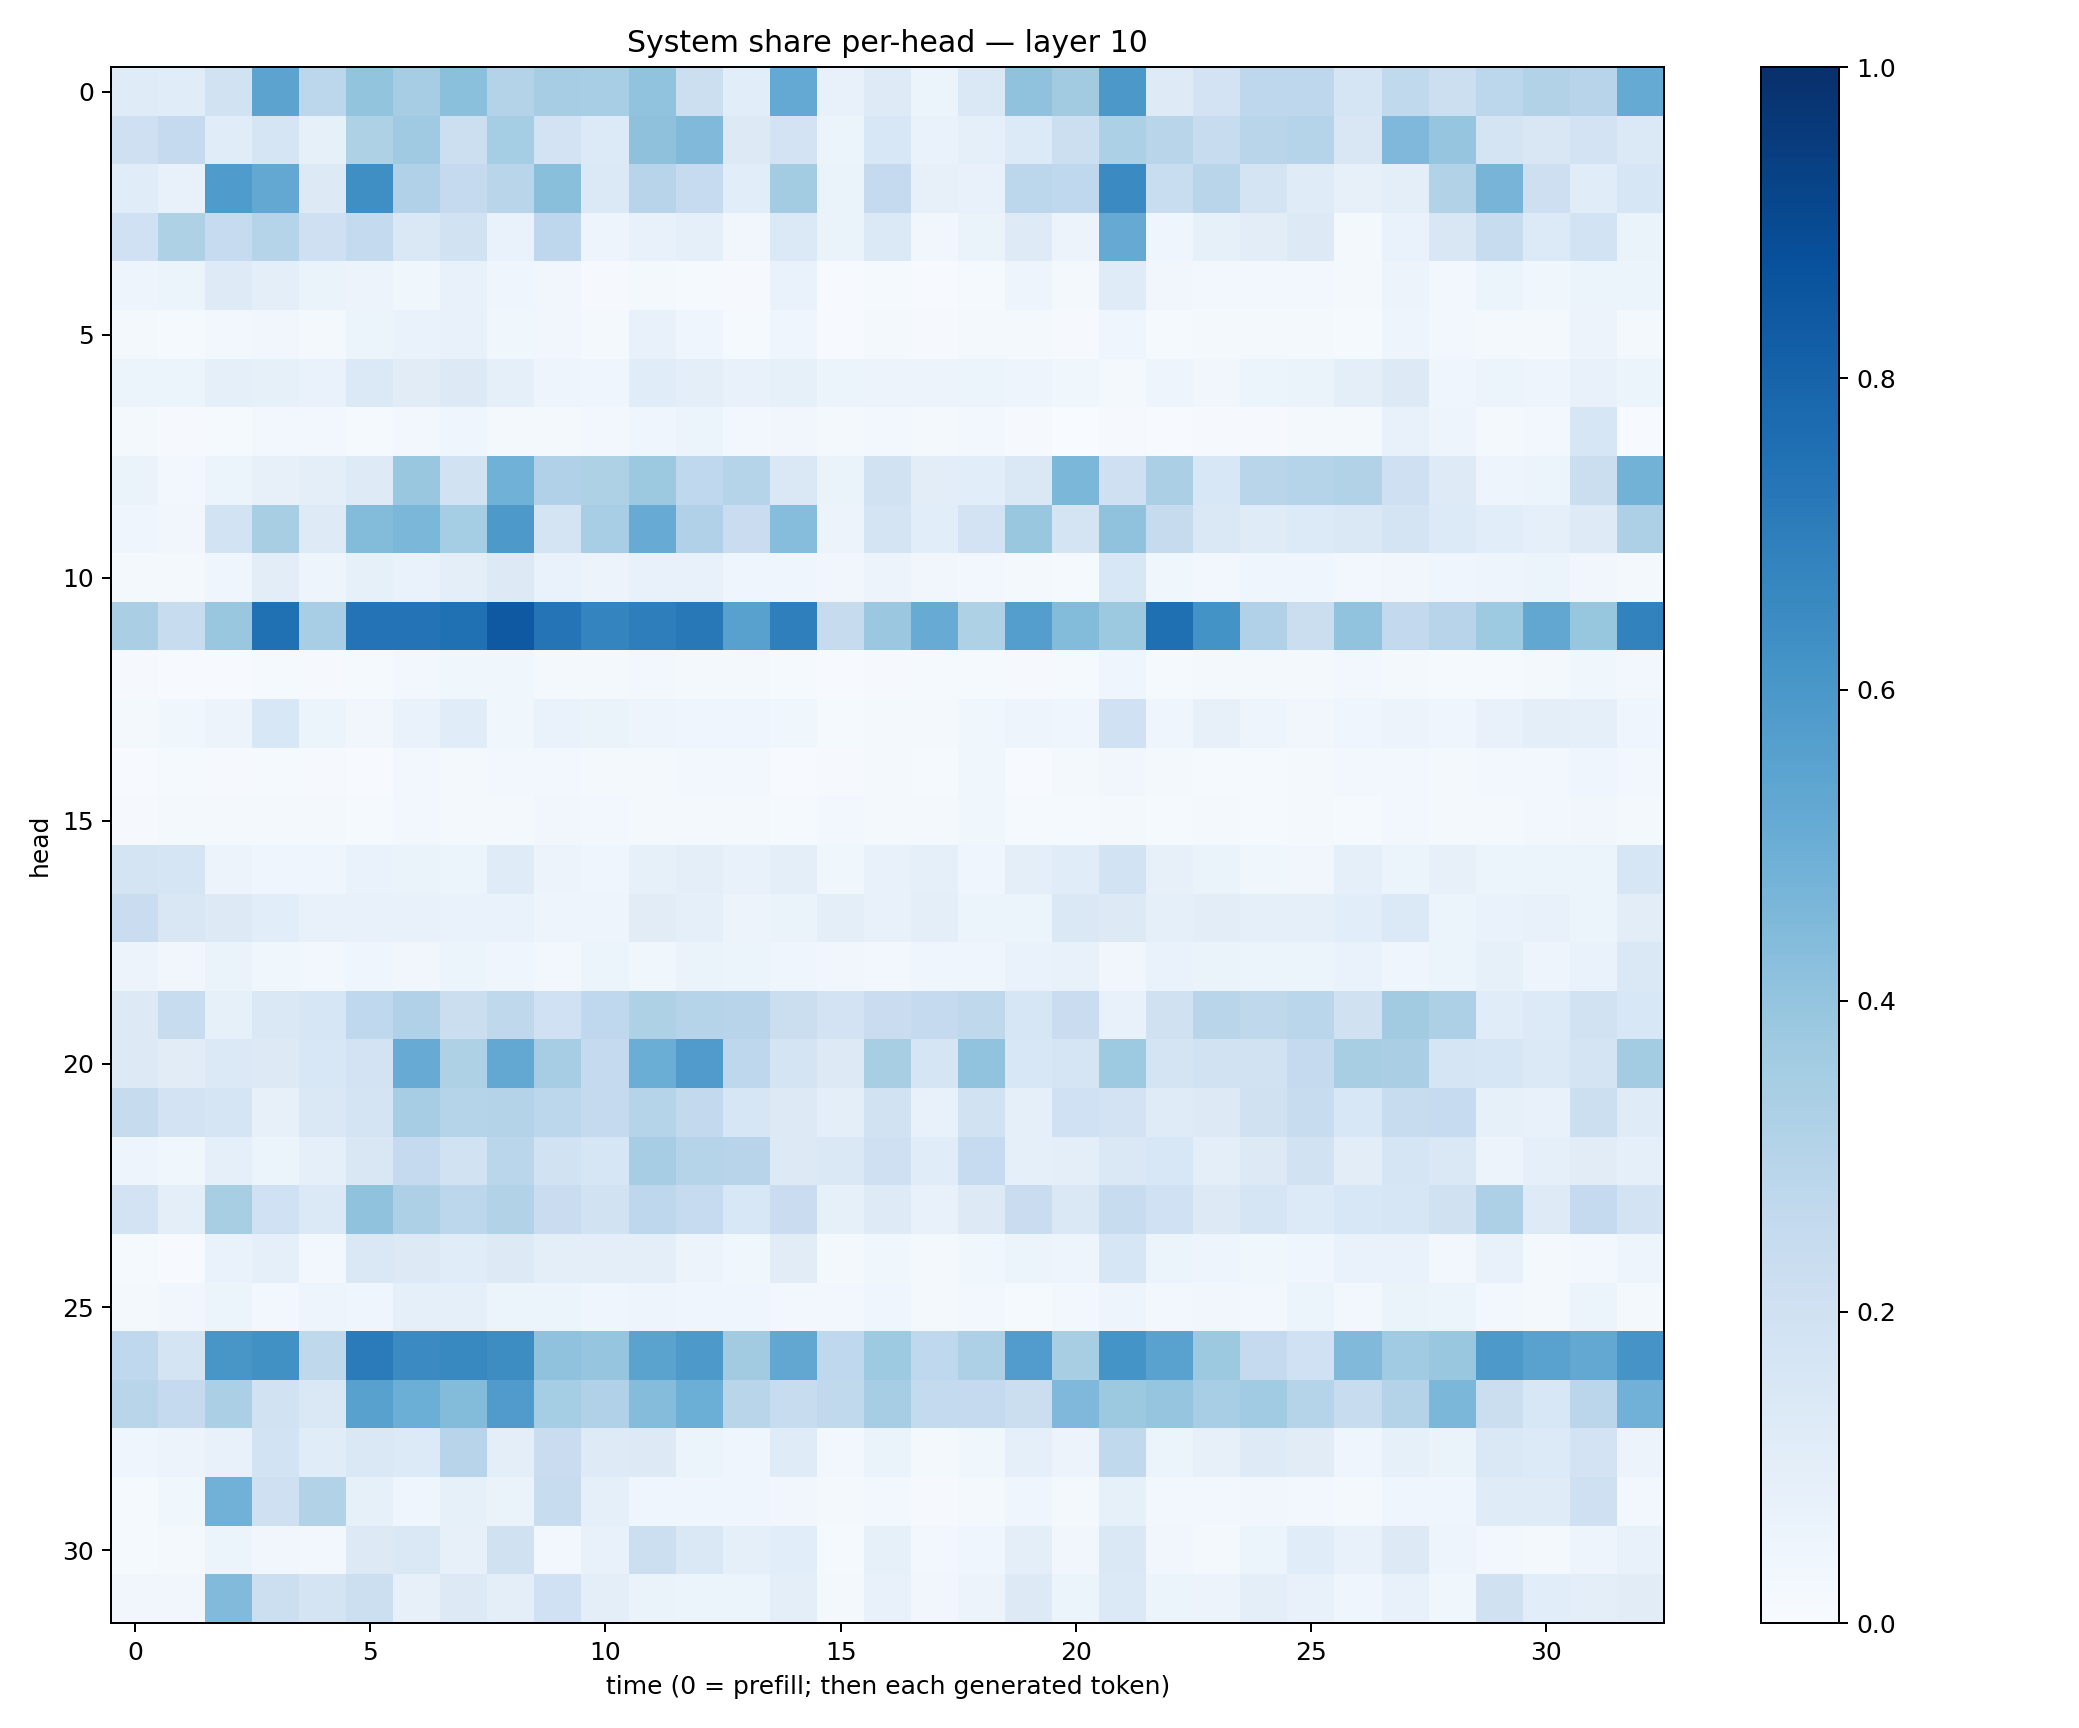

The table this chart was drawn from, first rows:
0.11934314, 0.11402816, 0.19118948, 0.54395175, 0.27988148, 0.40121683, 0.3489742, 0.42121112, 0.3078032, 0.3490178, 0.3451771, 0.4031809, 0.21807413, 0.10875764, 0.5205635, 0.07352014, 0.12263549, 0.06071099, 0.14486349, 0.40625668, 0.3602252, 0.5964788, 0.122242846, 0.18327709
0.2075, 0.253, 0.1166, 0.1697, 0.08501, 0.324, 0.3702, 0.2182, 0.3544, 0.1822, 0.1354, 0.413, 0.4486, 0.1301, 0.1831, 0.05312, 0.1555, 0.06806, 0.08762, 0.1339, 0.2184, 0.3288, 0.2923, 0.2388
0.1133, 0.07701, 0.5843, 0.5256, 0.1254, 0.6341, 0.3177, 0.251, 0.2924, 0.4248, 0.1392, 0.2963, 0.2484, 0.1079, 0.3562, 0.06446, 0.2534, 0.07996, 0.07728, 0.2797, 0.2677, 0.6508, 0.2325, 0.2922
0.1998, 0.3227, 0.2481, 0.302, 0.2088, 0.2554, 0.1436, 0.1916, 0.06878, 0.2744, 0.04947, 0.0772, 0.09085, 0.03265, 0.1402, 0.06456, 0.1378, 0.03306, 0.06369, 0.1217, 0.05638, 0.5146, 0.04298, 0.08554
0.049, 0.0515, 0.1246, 0.1, 0.06277, 0.05825, 0.03841, 0.07167, 0.04122, 0.03178, 0.01046, 0.0212, 0.01489, 0.008621, 0.07014, 0.004244, 0.01174, 0.005654, 0.01556, 0.05013, 0.02296, 0.1185, 0.03422, 0.02374
0.01953, 0.01475, 0.02821, 0.03136, 0.01906, 0.05192, 0.07012, 0.07545, 0.0385, 0.03276, 0.01873, 0.07634, 0.04167, 0.01191, 0.03969, 0.007157, 0.01712, 0.01103, 0.0158, 0.01691, 0.01134, 0.03955, 0.01422, 0.01957
0.0609, 0.05458, 0.08895, 0.08564, 0.0679, 0.1388, 0.1112, 0.1262, 0.089, 0.04717, 0.03997, 0.1143, 0.0999, 0.0747, 0.08311, 0.06141, 0.05816, 0.05472, 0.05399, 0.04856, 0.0373, 0.02029, 0.04713, 0.03325
0.02036, 0.00848, 0.01201, 0.02631, 0.02558, 0.01541, 0.02827, 0.04652, 0.02028, 0.01978, 0.02374, 0.04533, 0.05191, 0.02845, 0.0342, 0.02037, 0.02916, 0.01952, 0.02871, 0.01052, 0.001699, 0.008294, 0.004556, 0.01036
0.06605, 0.02425, 0.05965, 0.08196, 0.09465, 0.1231, 0.3866, 0.1947, 0.4858, 0.3166, 0.3236, 0.3785, 0.2661, 0.3033, 0.1459, 0.06624, 0.1882, 0.1039, 0.1091, 0.1444, 0.458, 0.2063, 0.3333, 0.1554
0.04597, 0.03434, 0.1837, 0.3414, 0.1237, 0.4412, 0.4579, 0.3554, 0.5921, 0.1732, 0.3473, 0.5112, 0.3195, 0.2266, 0.4316, 0.05652, 0.1735, 0.1082, 0.181, 0.3837, 0.1752, 0.4081, 0.2435, 0.1476
0.01566, 0.02154, 0.04681, 0.1017, 0.04939, 0.08212, 0.07026, 0.09482, 0.1298, 0.06758, 0.05569, 0.0773, 0.07459, 0.04405, 0.04436, 0.03158, 0.05606, 0.03449, 0.03032, 0.02122, 0.01489, 0.1524, 0.03839, 0.03031
0.3361, 0.236, 0.3901, 0.7513, 0.3462, 0.742, 0.7391, 0.7501, 0.8428, 0.7368, 0.6744, 0.6972, 0.7226, 0.556, 0.6923, 0.246, 0.3795, 0.5098, 0.3212, 0.5702, 0.4378, 0.3764, 0.7561, 0.6179
0.01155, 0.00763, 0.007193, 0.01302, 0.00966, 0.01317, 0.02602, 0.03876, 0.03633, 0.02076, 0.01805, 0.02352, 0.01898, 0.02187, 0.01356, 0.006986, 0.01042, 0.01445, 0.01374, 0.008287, 0.01543, 0.04351, 0.01197, 0.01905
0.02082, 0.03824, 0.05801, 0.1541, 0.05958, 0.03472, 0.06938, 0.1134, 0.03833, 0.0688, 0.06319, 0.04871, 0.04622, 0.04464, 0.03881, 0.01555, 0.023, 0.01594, 0.03784, 0.04791, 0.04193, 0.2016, 0.04199, 0.07877
0.006471, 0.0133, 0.00975, 0.01228, 0.009123, 0.006522, 0.0249, 0.01807, 0.02929, 0.02748, 0.01876, 0.0218, 0.03054, 0.02596, 0.005682, 0.0114, 0.02228, 0.01464, 0.03666, 0.004174, 0.0196, 0.03333, 0.01687, 0.01284
0.01165, 0.01695, 0.01567, 0.01596, 0.01977, 0.01291, 0.02375, 0.01993, 0.01836, 0.03366, 0.02756, 0.02005, 0.0175, 0.02066, 0.0139, 0.02617, 0.01735, 0.02015, 0.03771, 0.0129, 0.01216, 0.01781, 0.01445, 0.0226
0.1736, 0.1645, 0.05655, 0.04626, 0.04435, 0.06932, 0.06536, 0.06249, 0.1185, 0.05509, 0.03925, 0.08548, 0.09889, 0.07647, 0.1002, 0.03903, 0.07335, 0.08737, 0.04274, 0.1004, 0.1159, 0.1863, 0.08099, 0.06639
0.2288, 0.1501, 0.1313, 0.1059, 0.07192, 0.07447, 0.07786, 0.06903, 0.06919, 0.0469, 0.04979, 0.1122, 0.09016, 0.05513, 0.06541, 0.09818, 0.07504, 0.09893, 0.0539, 0.06045, 0.1468, 0.1259, 0.09077, 0.1033
0.0572, 0.03348, 0.0648, 0.03808, 0.03076, 0.04012, 0.03349, 0.05254, 0.04575, 0.02701, 0.05083, 0.0356, 0.06298, 0.05187, 0.04445, 0.03356, 0.02872, 0.04238, 0.04622, 0.06846, 0.07189, 0.03413, 0.06809, 0.06256
0.1302, 0.2397, 0.08257, 0.1484, 0.1593, 0.2694, 0.3169, 0.2208, 0.2698, 0.2026, 0.2694, 0.3211, 0.3001, 0.2944, 0.2205, 0.1828, 0.2296, 0.2524, 0.27, 0.157, 0.2304, 0.07112, 0.1987, 0.2921
0.1264, 0.1113, 0.1373, 0.1322, 0.1552, 0.1818, 0.509, 0.3233, 0.5242, 0.3508, 0.2529, 0.5016, 0.5795, 0.2761, 0.1768, 0.1284, 0.3408, 0.1703, 0.4045, 0.1536, 0.1718, 0.3728, 0.173, 0.1914
0.2449, 0.18, 0.1683, 0.08003, 0.1415, 0.1725, 0.3491, 0.2972, 0.3074, 0.2786, 0.2506, 0.2989, 0.258, 0.1576, 0.1265, 0.09585, 0.1898, 0.07547, 0.1879, 0.09348, 0.2013, 0.1815, 0.1191, 0.1309
0.04834, 0.03855, 0.08996, 0.06185, 0.08855, 0.1492, 0.2533, 0.1895, 0.2862, 0.1949, 0.1616, 0.3486, 0.2977, 0.2947, 0.1324, 0.144, 0.2098, 0.1144, 0.2475, 0.09236, 0.0994, 0.1455, 0.1562, 0.09551
0.1808, 0.09454, 0.3433, 0.2029, 0.1399, 0.4068, 0.3255, 0.2802, 0.311, 0.2302, 0.1926, 0.2764, 0.2471, 0.1539, 0.2279, 0.08535, 0.123, 0.07739, 0.1291, 0.2289, 0.1429, 0.2355, 0.1998, 0.1306
0.01257, 0.006356, 0.06986, 0.09163, 0.02387, 0.1471, 0.1285, 0.1147, 0.1274, 0.09654, 0.1005, 0.09567, 0.05714, 0.0364, 0.1128, 0.01757, 0.03757, 0.02015, 0.0354, 0.05979, 0.04847, 0.1617, 0.05187, 0.04813
0.02032, 0.03145, 0.0526, 0.0277, 0.04896, 0.03938, 0.08976, 0.09352, 0.06217, 0.06205, 0.04382, 0.04962, 0.04497, 0.04054, 0.02787, 0.02504, 0.03956, 0.02268, 0.02795, 0.0152, 0.0248, 0.04863, 0.02973, 0.03192
0.2669, 0.1755, 0.6036, 0.6272, 0.2725, 0.7072, 0.6508, 0.6565, 0.6434, 0.4071, 0.3956, 0.5477, 0.5907, 0.363, 0.5287, 0.2688, 0.3733, 0.2682, 0.3245, 0.576, 0.3431, 0.6158, 0.5523, 0.3782
0.2923, 0.2537, 0.3351, 0.1881, 0.1441, 0.5557, 0.4973, 0.439, 0.5796, 0.3545, 0.3197, 0.4364, 0.4965, 0.2899, 0.2413, 0.2617, 0.3478, 0.2539, 0.2526, 0.2218, 0.4514, 0.3763, 0.3975, 0.3471
0.04203, 0.05626, 0.0732, 0.1862, 0.1145, 0.1417, 0.1341, 0.2933, 0.09684, 0.2287, 0.1233, 0.13, 0.05936, 0.04354, 0.1207, 0.02494, 0.06302, 0.01663, 0.0381, 0.08628, 0.0561, 0.2651, 0.05324, 0.08102
0.01415, 0.03547, 0.4825, 0.2048, 0.3108, 0.08375, 0.04174, 0.08529, 0.06305, 0.2368, 0.09165, 0.04146, 0.04469, 0.0456, 0.03237, 0.01811, 0.02482, 0.01023, 0.02336, 0.04011, 0.02339, 0.0827, 0.02824, 0.02763
0.01401, 0.0191, 0.05967, 0.03317, 0.02656, 0.1255, 0.1419, 0.07945, 0.1977, 0.03016, 0.07404, 0.2175, 0.1414, 0.09201, 0.1093, 0.014, 0.0845, 0.02923, 0.04187, 0.09655, 0.03494, 0.1465, 0.03306, 0.02299
0.03243, 0.03235, 0.4444, 0.2184, 0.1719, 0.2151, 0.0797, 0.1304, 0.1004, 0.2005, 0.09777, 0.06567, 0.05329, 0.05459, 0.09971, 0.02139, 0.07191, 0.0342, 0.05715, 0.1324, 0.05257, 0.1406, 0.05968, 0.05742
